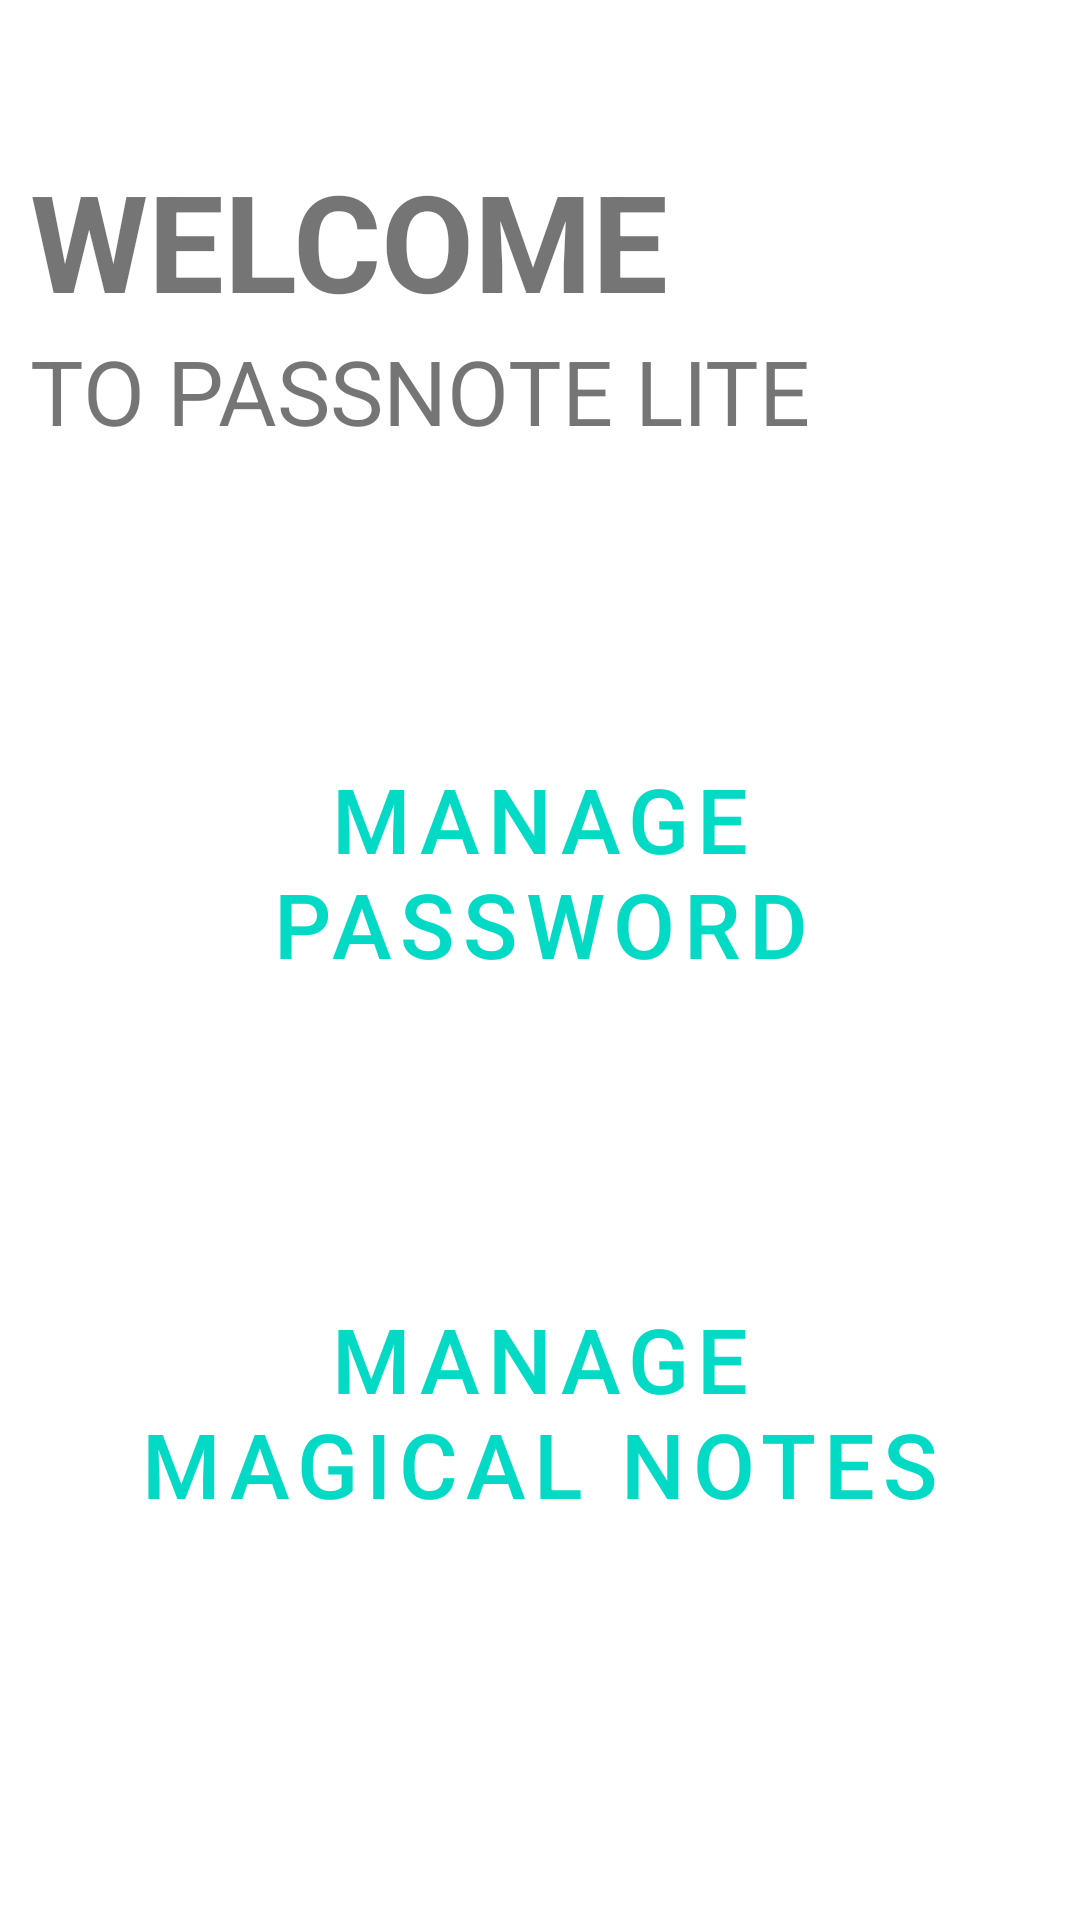

Produce the Android XML layout that renders to this screen, including the resource entries it uses.
<!-- AndroidManifest.xml: application theme Theme.PASSNOTELITE -->
<!-- res/layout/activity_main.xml -->
<?xml version="1.0" encoding="utf-8"?>
<LinearLayout xmlns:android="http://schemas.android.com/apk/res/android"
    xmlns:app="http://schemas.android.com/apk/res-auto"
    xmlns:tools="http://schemas.android.com/tools"
    android:layout_width="match_parent"
    android:layout_height="match_parent"
    android:orientation="vertical"
    tools:context=".MainActivity">

    <TextView
        android:layout_width="match_parent"
        android:layout_height="wrap_content"
        android:paddingLeft="10dp"
        android:layout_marginTop="50dp"
        android:text="WELCOME"
        android:textSize="45sp"
        android:textStyle="bold"

        /><TextView
    android:layout_width="match_parent"
    android:layout_height="wrap_content"
    android:paddingLeft="10dp"

    android:text="TO PASSNOTE LITE"
    android:textSize="30sp"
    android:textStyle="normal"
    />


    <Button

        style="@style/Widget.MaterialComponents.Button.TextButton"
        android:layout_width="302dp"
        android:layout_height="100dp"
        android:layout_gravity="center"
        android:layout_marginTop="90dp"
        android:textSize="30sp"
        android:id="@+id/passmanager"
        android:text="Manage PAssword" />
    <Button

        style="@style/Widget.MaterialComponents.Button.TextButton"
        android:layout_width="302dp"
        android:layout_height="100dp"
        android:layout_gravity="center"
        android:layout_marginTop="80dp"
        android:id="@+id/notesmanager"
        android:textSize="30sp"
        android:text="Manage Magical Notes" />





</LinearLayout>
<!-- resources referenced by this layout -->
<resources>
  <style name="Theme.PASSNOTELITE" parent="Theme.MaterialComponents.DayNight.NoActionBar">
          
          <item name="colorPrimary">@color/purple_500</item>
          <item name="colorPrimaryVariant">@color/purple_700</item>
          <item name="colorOnPrimary">@color/white</item>
          
          <item name="colorSecondary">@color/teal_200</item>
          <item name="colorSecondaryVariant">@color/teal_700</item>
          <item name="colorOnSecondary">@color/black</item>
          
          <item name="android:statusBarColor" tools:targetApi="l">?attr/colorPrimaryVariant</item>
          
      </style>
  <color name="purple_500">#03DAC5</color>
  <color name="purple_700">#03DAC5</color>
  <color name="white">#FFFFFFFF</color>
  <color name="teal_200">#FF03DAC5</color>
  <color name="teal_700">#FF018786</color>
  <color name="black">#FF000000</color>
</resources>
